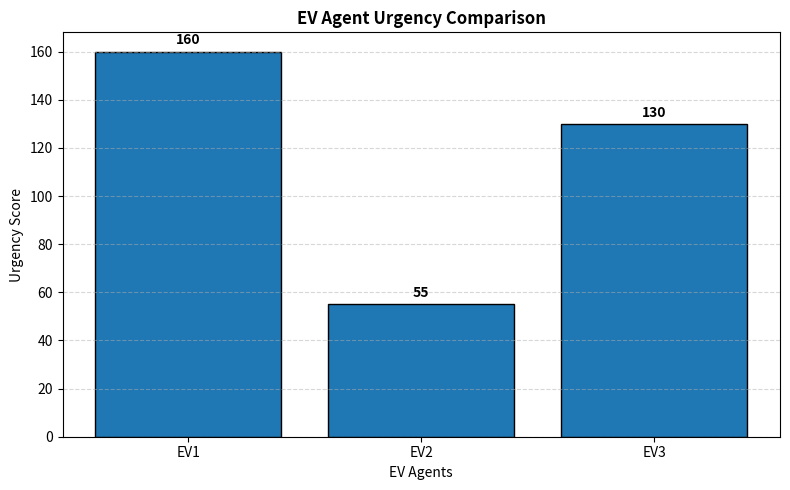

This chart was generated by the following Python code:
import matplotlib.pyplot as plt

# -----------------------------------------
# EV Urgency Comparison
# -----------------------------------------

ev_names = ["EV1", "EV2", "EV3"]

battery = [20, 65, 30]
priority = [4, 1, 3]

# Urgency formula
urgency = []

for i in range(len(ev_names)):

    value = (100 - battery[i]) + (20 * priority[i])

    urgency.append(value)

# Create graph
fig, ax = plt.subplots(figsize=(8, 5))

bars = ax.bar(
    ev_names,
    urgency,
    edgecolor="black"
)

# Display values above bars
for bar, value in zip(bars, urgency):

    ax.text(
        bar.get_x() + bar.get_width() / 2,
        value + 3,
        str(value),
        ha="center",
        fontweight="bold"
    )

# Labels
ax.set_xlabel("EV Agents")
ax.set_ylabel("Urgency Score")

ax.set_title(
    "EV Agent Urgency Comparison",
    fontweight="bold"
)

ax.grid(
    axis="y",
    linestyle="--",
    alpha=0.5
)

plt.tight_layout()

# Save for report
plt.savefig(
    "ev_urgency_comparison.png",
    dpi=300,
    bbox_inches="tight"
)

plt.show()
